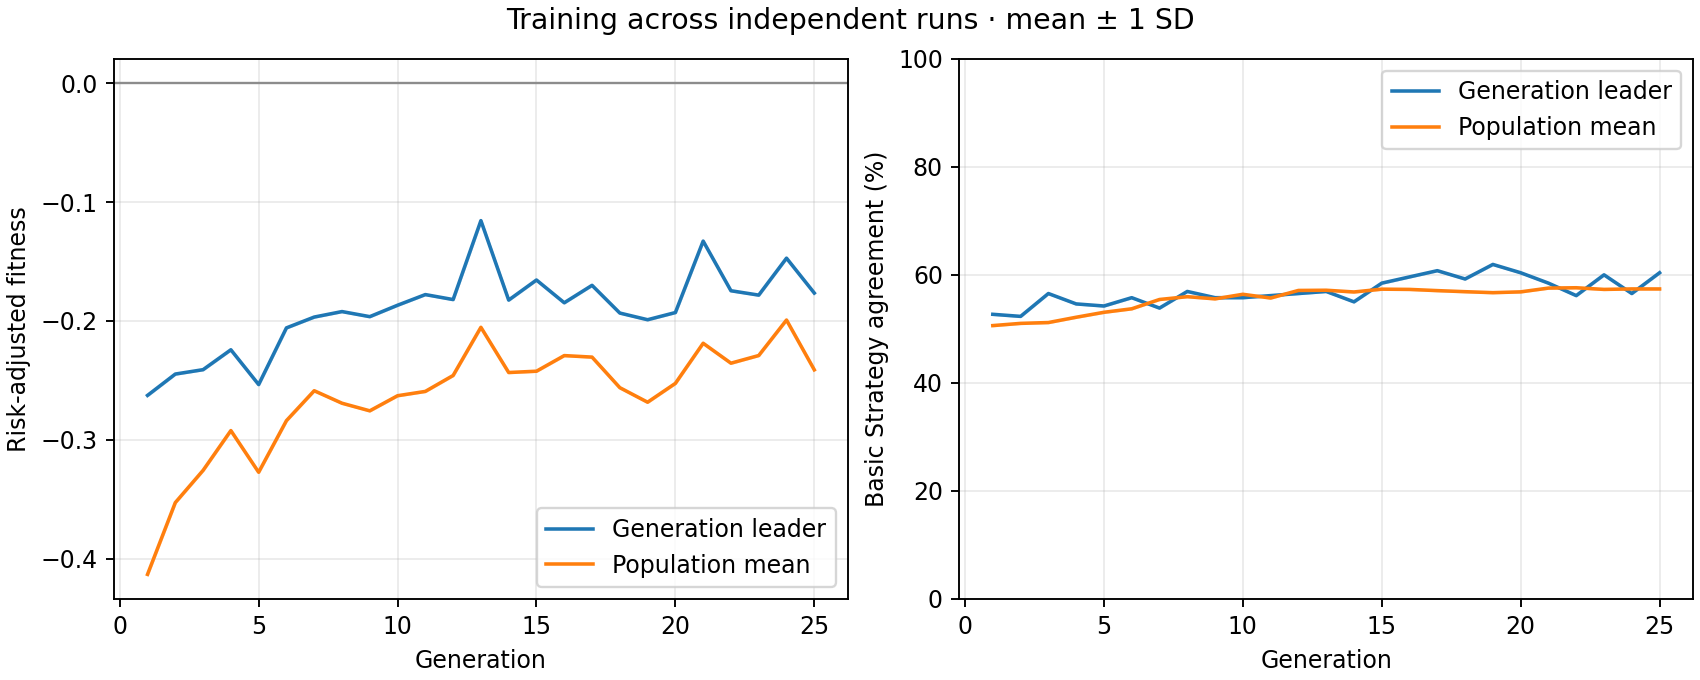

The file beside this chart, header and first rows:
generation, best_fitness_mean, best_fitness_sd, average_fitness_mean, average_fitness_sd, best_match_pct_mean, best_match_pct_sd, population_match_pct_mean, population_match_pct_sd
1, -0.2627, 0.0, -0.4133, 0.0, 52.69, 0.0, 50.6, 0.0
2, -0.2447, 0.0, -0.3529, 0.0, 52.31, 0.0, 51.01, 0.0
3, -0.241, 0.0, -0.3258, 0.0, 56.54, 0.0, 51.17, 0.0
4, -0.2243, 0.0, -0.2923, 0.0, 54.62, 0.0, 52.15, 0.0
5, -0.2536, 0.0, -0.3274, 0.0, 54.23, 0.0, 53.06, 0.0
6, -0.2059, 0.0, -0.284, 0.0, 55.77, 0.0, 53.71, 0.0
7, -0.1968, 0.0, -0.2588, 0.0, 53.85, 0.0, 55.44, 0.0
8, -0.1921, 0.0, -0.2693, 0.0, 56.92, 0.0, 55.96, 0.0
9, -0.1964, 0.0, -0.2757, 0.0, 55.77, 0.0, 55.55, 0.0
10, -0.1868, 0.0, -0.263, 0.0, 55.77, 0.0, 56.4, 0.0
11, -0.1778, 0.0, -0.2593, 0.0, 56.15, 0.0, 55.71, 0.0
12, -0.182, 0.0, -0.2459, 0.0, 56.54, 0.0, 57.11, 0.0
13, -0.1156, 0.0, -0.2054, 0.0, 56.92, 0.0, 57.15, 0.0
14, -0.1825, 0.0, -0.2434, 0.0, 55, 0.0, 56.83, 0.0
15, -0.1656, 0.0, -0.2423, 0.0, 58.46, 0.0, 57.35, 0.0
16, -0.1847, 0.0, -0.2292, 0.0, 59.62, 0.0, 57.3, 0.0
17, -0.17, 0.0, -0.2305, 0.0, 60.77, 0.0, 57.08, 0.0
18, -0.1934, 0.0, -0.2562, 0.0, 59.23, 0.0, 56.88, 0.0
19, -0.199, 0.0, -0.2684, 0.0, 61.92, 0.0, 56.7, 0.0
20, -0.193, 0.0, -0.2526, 0.0, 60.38, 0.0, 56.85, 0.0
21, -0.1328, 0.0, -0.2188, 0.0, 58.46, 0.0, 57.54, 0.0
22, -0.1746, 0.0, -0.2356, 0.0, 56.15, 0.0, 57.61, 0.0
23, -0.1783, 0.0, -0.2291, 0.0, 60.0, 0.0, 57.3, 0.0
24, -0.1472, 0.0, -0.1993, 0.0, 56.54, 0.0, 57.39, 0.0
25, -0.1765, 0.0, -0.2412, 0.0, 60.38, 0.0, 57.38, 0.0
